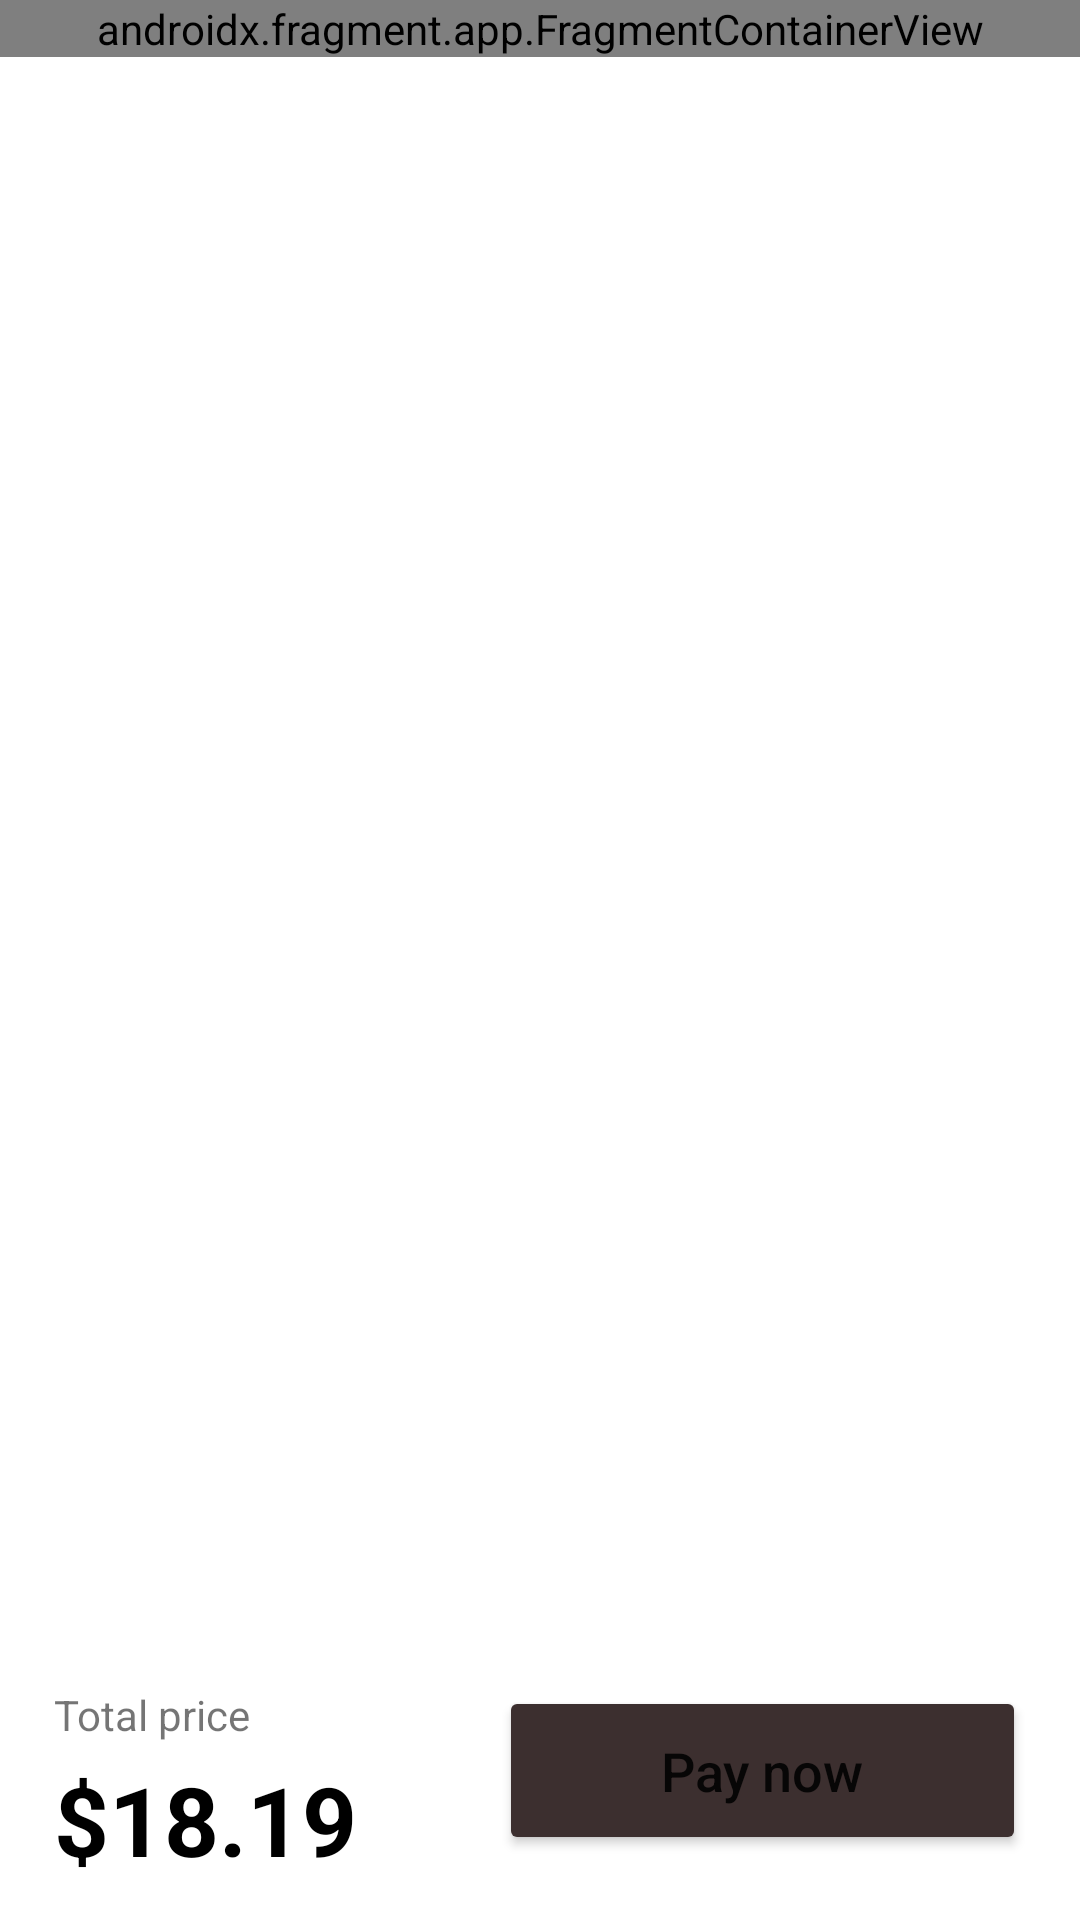

Android layout source for this screen:
<!-- AndroidManifest.xml: application theme Theme.BurgerApp -->
<!-- res/layout/fragment_cart.xml -->
<?xml version="1.0" encoding="utf-8"?>
<androidx.constraintlayout.widget.ConstraintLayout xmlns:android="http://schemas.android.com/apk/res/android"
    xmlns:app="http://schemas.android.com/apk/res-auto"
    xmlns:tools="http://schemas.android.com/tools"
    android:layout_width="match_parent"
    android:layout_height="match_parent"
    tools:context=".ui.screens.cart.CartFragment">

    <androidx.fragment.app.FragmentContainerView
        android:id="@+id/appbar"
        android:name="com.example.burgerapp.HeaderFragment"
        android:layout_width="match_parent"
        android:layout_height="wrap_content"
        app:layout_constraintLeft_toLeftOf="parent"
        app:layout_constraintRight_toRightOf="parent"
        app:layout_constraintTop_toTopOf="parent" />

    <androidx.recyclerview.widget.RecyclerView
        android:id="@+id/rv_cart_items"
        android:layout_width="match_parent"
        android:layout_height="0dp"
        android:layout_alignParentTop="true"
        android:clipToPadding="false"
        android:paddingHorizontal="18dp"
        android:paddingTop="8dp"
        app:layout_constraintBottom_toTopOf="@+id/constraintLayout"
        app:layout_constraintTop_toBottomOf="@id/appbar" />

    <androidx.constraintlayout.widget.ConstraintLayout
        android:id="@+id/constraintLayout"
        android:layout_width="match_parent"
        android:layout_height="wrap_content"
        android:layout_alignParentBottom="true"
        android:background="@color/white"
        android:clipToPadding="false"
        android:paddingHorizontal="18dp"
        android:paddingBottom="12dp"
        app:layout_constraintBottom_toBottomOf="parent">

        <TextView
            android:id="@+id/total_price_label"
            android:layout_width="wrap_content"
            android:layout_height="wrap_content"
            android:text="Total price"
            app:layout_constraintStart_toStartOf="parent"
            app:layout_constraintTop_toTopOf="parent" />

        <TextView
            android:id="@+id/total_price"
            android:layout_width="wrap_content"
            android:layout_height="wrap_content"
            android:layout_marginTop="4dp"
            android:text="$18.19"
            android:textColor="@color/black"
            android:textSize="32sp"
            android:textStyle="bold"
            app:layout_constraintLeft_toLeftOf="@id/total_price_label"
            app:layout_constraintTop_toBottomOf="@id/total_price_label" />

        <Button
            android:id="@+id/btn_add_to_card"
            android:layout_width="wrap_content"
            android:layout_height="wrap_content"
            android:layout_weight="1"
            android:backgroundTint="@color/text_dark"
            android:paddingHorizontal="54dp"
            android:paddingVertical="16dp"
            android:text="Pay now"
            android:textAllCaps="false"
            android:textSize="18sp"
            app:cornerRadius="20dp"
            app:layout_constraintEnd_toEndOf="parent"
            app:layout_constraintTop_toTopOf="parent" />
    </androidx.constraintlayout.widget.ConstraintLayout>


</androidx.constraintlayout.widget.ConstraintLayout>
<!-- resources referenced by this layout -->
<resources>
  <color name="black">#FF000000</color>
  <color name="text_dark">#3C2F2F</color>
  <color name="white">#FFFFFFFF</color>
  <style name="Theme.BurgerApp" parent="Base.Theme.BurgerApp" />
  <style name="Base.Theme.BurgerApp" parent="Theme.MaterialComponents.Light.DarkActionBar">
          <item name="windowActionBar">false</item>
          <item name="windowNoTitle">true</item>
  
          <item name="android:windowContentTransitions">true</item>
          
          
      </style>
</resources>
